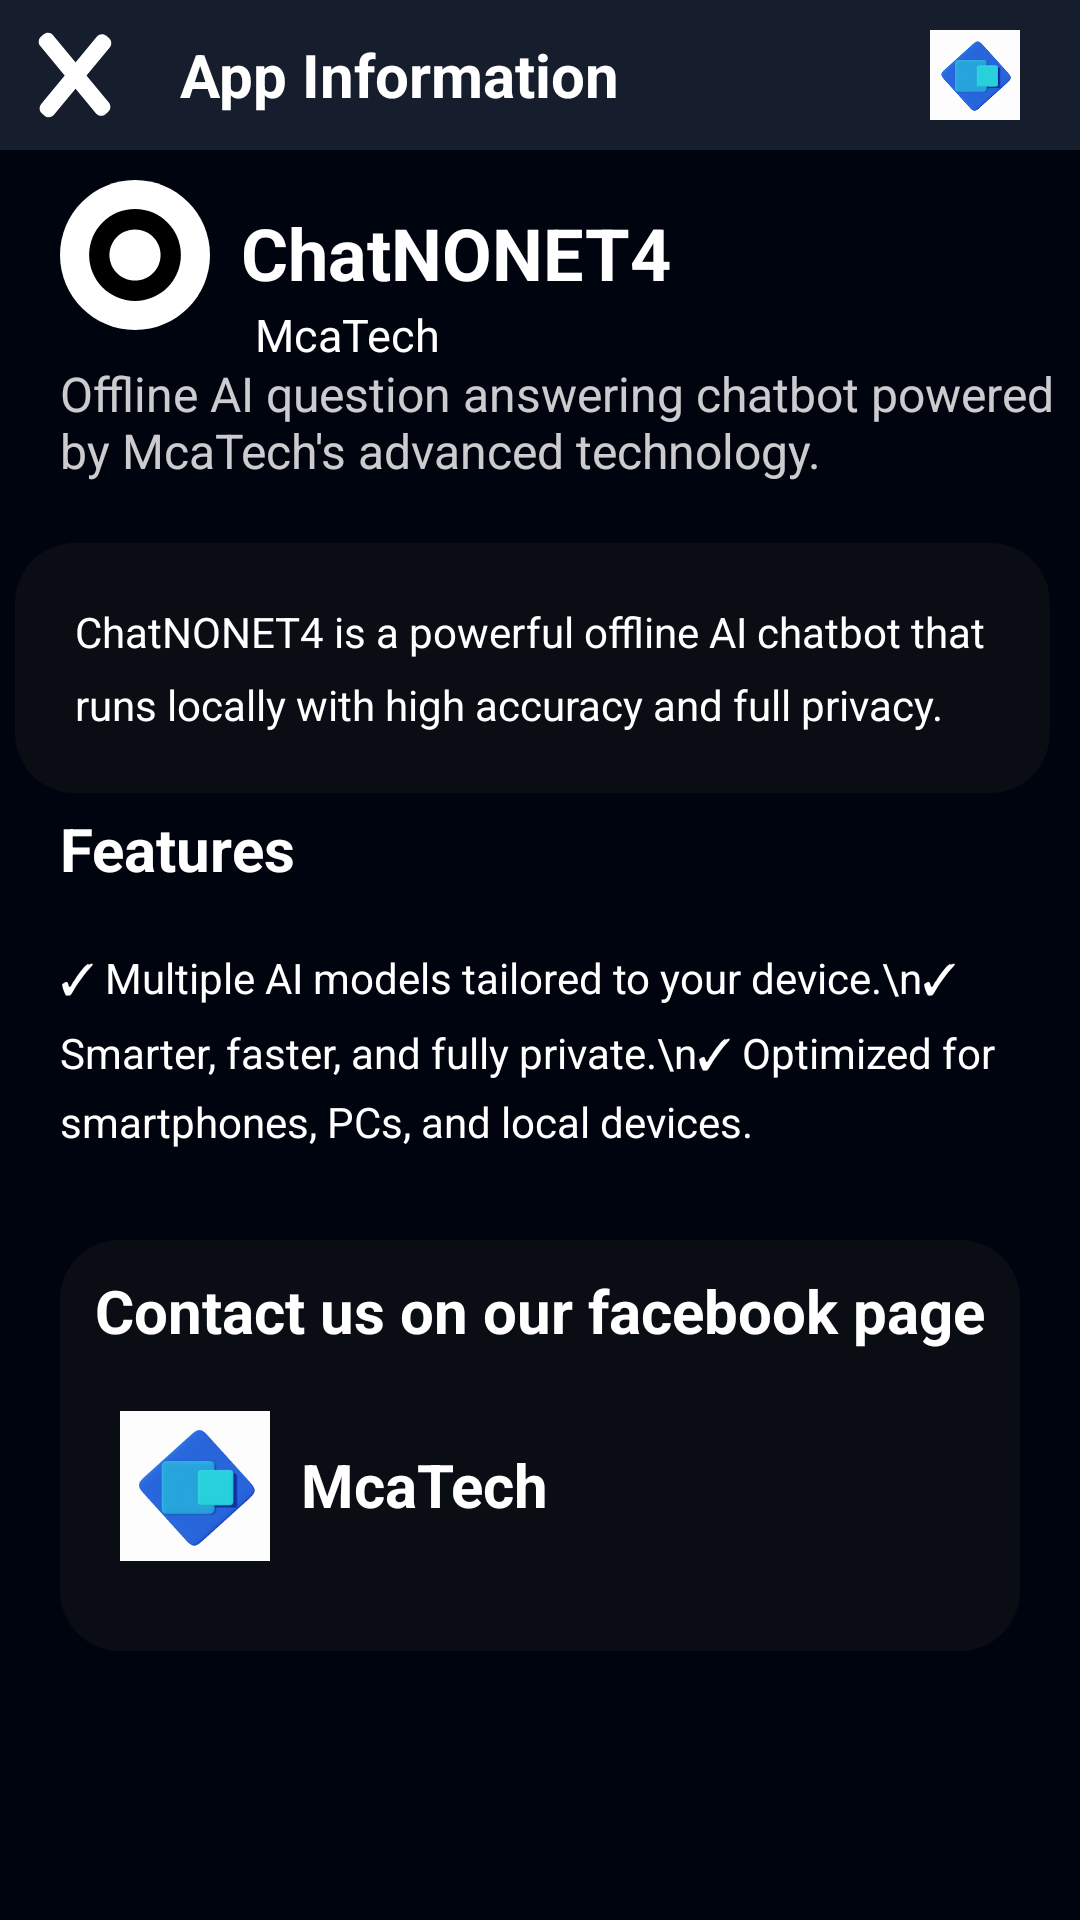

The Android layout XML behind this screen, and the referenced resources:
<!-- AndroidManifest.xml: application theme Theme.ChatNONET4 -->
<!-- res/layout/activity_app_information.xml -->
<RelativeLayout xmlns:android="http://schemas.android.com/apk/res/android"
    xmlns:app="http://schemas.android.com/apk/res-auto"
    xmlns:tools="http://schemas.android.com/tools"
    android:id="@+id/main"
    android:layout_width="match_parent"
    android:layout_height="match_parent"
    tools:context=".MainActivity"
    android:fillViewport="true"
    android:background="@drawable/chatnonet_main_background"
    android:fitsSystemWindows="true">

    <RelativeLayout
        android:id="@+id/headerTopOptions"
        android:layout_width="match_parent"
        android:layout_height="50dp"
        android:background="@drawable/chatnonet_header_design">

        <ImageView
            android:layout_width="30dp"
            android:layout_height="30dp"
            android:layout_alignParentEnd="true"
            android:layout_marginEnd="20dp"
            android:layout_centerVertical="true"
            app:srcCompat="@drawable/mcatech"/>


        <ImageView
            android:id="@+id/backButton"
            android:layout_width="30dp"
            android:layout_height="30dp"
            android:layout_marginStart="10dp"
            android:layout_centerVertical="true"
            app:srcCompat="@drawable/chatnonet_x_button" />
        <TextView
            android:id="@+id/nonetName"
            android:layout_width="wrap_content"
            android:layout_height="wrap_content"
            android:layout_toEndOf="@id/backButton"
            android:layout_centerVertical="true"
            android:text="App Information"
            android:textSize="20dp"
            android:textStyle="bold"
            android:textColor="@color/white"
            android:layout_marginStart="20dp"
            />
    </RelativeLayout>

    <ScrollView
        android:layout_width="match_parent"
        android:layout_height="match_parent"
        android:layout_below="@+id/headerTopOptions">
        <RelativeLayout
            android:layout_width="match_parent"
            android:layout_height="match_parent">


            <RelativeLayout
                android:layout_width="match_parent"
                android:layout_height="wrap_content"
                android:layout_alignParentBottom="true"
                android:layout_marginTop="5dp"
                android:layout_marginBottom="5dp">

                <ImageView
                    android:id="@+id/appLogo"
                    android:layout_width="50dp"
                    android:layout_height="50dp"
                    android:layout_alignParentStart="true"
                    android:layout_alignParentTop="true"
                    android:layout_marginStart="20dp"
                    android:contentDescription="App Logo"
                    app:srcCompat="@drawable/chatnonet_icon" />

                <TextView
                    android:id="@+id/chatNonetName"
                    android:layout_width="wrap_content"
                    android:layout_height="wrap_content"
                    android:layout_alignParentTop="true"
                    android:layout_marginStart="10dp"
                    android:layout_marginTop="8dp"
                    android:layout_toEndOf="@+id/appLogo"
                    android:gravity="center"
                    android:text="ChatNONET4"
                    android:textColor="@color/white"
                    android:textSize="24sp"
                    android:textStyle="bold" />

                <TextView
                    android:layout_width="wrap_content"
                    android:layout_height="wrap_content"
                    android:layout_below="@+id/chatNonetName"
                    android:layout_alignParentStart="true"
                    android:layout_marginStart="85dp"
                    android:layout_marginTop="1dp"
                    android:gravity="center"
                    android:text="McaTech"
                    android:textColor="@color/white"
                    android:textSize="15dp"/>

                <TextView
                    android:id="@+id/subtitle"
                    android:layout_width="wrap_content"
                    android:layout_height="wrap_content"
                    android:layout_below="@+id/chatNonetName"
                    android:layout_marginTop="20dp"
                    android:paddingStart="20dp"
                    android:alpha="0.8"
                    android:text="Offline AI question answering chatbot powered by McaTech's advanced technology."
                    android:textColor="@color/white"
                    android:textSize="16sp" />



                <TextView
                    android:id="@+id/description"
                    android:layout_width="match_parent"
                    android:layout_height="wrap_content"
                    android:layout_below="@+id/subtitle"
                    android:layout_marginTop="20dp"
                    android:layout_marginStart="5dp"
                    android:layout_marginEnd="10dp"
                    android:padding="20dp"
                    android:background="@drawable/main_foreground"
                    android:lineSpacingExtra="8dp"
                    android:text="ChatNONET4 is a powerful offline AI chatbot that runs locally with high accuracy and full privacy."
                    android:textColor="@color/white"
                    android:textSize="14sp" />

                <TextView
                    android:id="@+id/featuresHeader"
                    android:layout_width="wrap_content"
                    android:layout_height="wrap_content"
                    android:layout_below="@+id/description"
                    android:layout_alignParentStart="true"
                    android:layout_marginStart="20dp"
                    android:layout_marginTop="5dp"
                    android:text="Features"
                    android:textColor="@color/white"
                    android:textSize="20sp"
                    android:textStyle="bold" />

                <TextView
                    android:id="@+id/featuresList"
                    android:layout_width="match_parent"
                    android:layout_height="wrap_content"
                    android:layout_below="@+id/featuresHeader"
                    android:layout_marginTop="10dp"
                    android:lineSpacingExtra="6dp"
                    android:padding="10dp"
                    android:paddingStart="20dp"
                    android:text="✓ Multiple AI models tailored to your device.\n✓ Smarter, faster, and fully private.\n✓ Optimized for smartphones, PCs, and local devices."

                    android:textColor="@color/white"
                    android:textSize="14sp" />

                <RelativeLayout
                    android:id="@+id/payLifeTime"
                    android:layout_width="match_parent"
                    android:layout_height="wrap_content"
                    android:layout_below="@+id/featuresList"
                    android:layout_alignParentStart="true"
                    android:layout_alignParentEnd="true"
                    android:layout_margin="20dp"
                    android:background="@drawable/main_foreground"
                    android:padding="10dp">

                    <TextView
                        android:id="@+id/LifeTimeTextView2"
                        android:layout_width="wrap_content"
                        android:layout_height="wrap_content"
                        android:layout_centerHorizontal="true"
                        android:text="Contact us on our facebook page"
                        android:textAlignment="center"

                        android:textColor="#FFFFFF"
                        android:textSize="20dp"
                        android:textStyle="bold" />

                    <ImageView
                        android:id="@+id/imageView6"
                        android:layout_width="50dp"
                        android:layout_height="50dp"
                        android:layout_below="@+id/LifeTimeTextView2"
                        android:layout_alignParentStart="true"
                        android:layout_marginStart="10dp"
                        android:layout_marginTop="20dp"
                        android:layout_marginBottom="20dp"
                        app:srcCompat="@drawable/mcatech" />

                    <TextView
                        android:id="@+id/textView8"
                        android:layout_width="wrap_content"
                        android:layout_height="wrap_content"
                        android:layout_alignParentTop="true"

                        android:layout_marginStart="10dp"
                        android:layout_marginTop="58dp"
                        android:layout_toEndOf="@+id/imageView6"
                        android:autoLink="web"
                        android:clickable="true"
                        android:text="McaTech"
                        android:textAlignment="center"
                        android:textColor="#FFFFFF"
                        android:textSize="20dp"
                        android:textStyle="bold" />


                </RelativeLayout>

            </RelativeLayout>

        </RelativeLayout>
    </ScrollView>


</RelativeLayout>
<!-- resources referenced by this layout -->
<resources>
  <!-- drawable chatnonet_header_design (drawable) -->
  <?xml version="1.0" encoding="utf-8"?>
  
  <shape xmlns:android="http://schemas.android.com/apk/res/android">
      <solid android:color="#161D2C"/>
      <corners android:radius="0dp"/>
  </shape>
  <!-- drawable chatnonet_icon (drawable) -->
  <vector xmlns:android="http://schemas.android.com/apk/res/android"
      android:width="170dp"
      android:height="170dp"
      android:viewportWidth="170"
      android:viewportHeight="170">
    <path
        android:pathData="M0,85C0,38.06 38.06,0 85,0C131.94,0 170,38.06 170,85C170,131.94 131.94,170 85,170C38.06,170 0,131.94 0,85Z"
        android:fillColor="#FFFFFF"
        android:fillType="evenOdd"
        android:strokeColor="#00000000"/>
    <path
        android:pathData="M33,85C33,56.28 56.28,33 85,33C113.72,33 137,56.28 137,85C137,113.72 113.72,137 85,137C56.28,137 33,113.72 33,85Z"
        android:fillColor="#000000"
        android:fillType="evenOdd"
        android:strokeColor="#00000000"/>
    <path
        android:pathData="M56,85C56,68.98 68.98,56 85,56C101.02,56 114,68.98 114,85C114,101.02 101.02,114 85,114C68.98,114 56,101.02 56,85Z"
        android:fillColor="#FFFFFF"
        android:fillType="evenOdd"
        android:strokeColor="#00000000"/>
  </vector>
  <!-- drawable chatnonet_main_background (drawable) -->
  <?xml version="1.0" encoding="utf-8"?>
  
  <shape xmlns:android="http://schemas.android.com/apk/res/android">
      <solid android:color="#00040F"/>
  </shape>
  <!-- drawable chatnonet_x_button (drawable) -->
  <vector xmlns:android="http://schemas.android.com/apk/res/android"
      android:width="23.387dp"
      android:height="26.598dp"
      android:viewportWidth="23.387"
      android:viewportHeight="26.598">
    <path
        android:pathData="M18.277,1.936C18.987,1.09 20.249,0.98 21.095,1.69L21.861,2.333C22.707,3.043 22.817,4.305 22.107,5.151L5.389,25.067C4.679,25.913 3.417,26.023 2.571,25.313L1.805,24.67C0.959,23.96 0.849,22.698 1.559,21.852L18.277,1.936Z"
        android:fillColor="#FFFFFF"/>
    <path
        android:pathData="M21.834,21.448C22.544,22.294 22.434,23.556 21.588,24.266L20.822,24.909C19.976,25.619 18.714,25.509 18.004,24.663L1.286,4.747C0.576,3.901 0.686,2.639 1.532,1.929L2.298,1.286C3.144,0.576 4.406,0.686 5.116,1.532L21.834,21.448Z"
        android:fillColor="#FFFFFF"/>
  </vector>
  <!-- drawable main_foreground (drawable) -->
  <?xml version="1.0" encoding="utf-8"?>
  
  <shape xmlns:android="http://schemas.android.com/apk/res/android">
      <solid android:color="#A511141A"/>
      <corners android:radius="20dp"/>
  </shape>
  <!-- drawable mcatech: png bitmap (drawable, 26202 bytes) -->
  <style name="Theme.ChatNONET4" parent="Base.Theme.ChatNONET4" />
  <style name="Base.Theme.ChatNONET4" parent="Theme.Material3.DayNight.NoActionBar">
          
          
      </style>
  <!-- not gathered from this repository: default colours our renderer supplied (Android Studio template values) -->
  <color name="white">#FFFFFFFF</color>
</resources>
